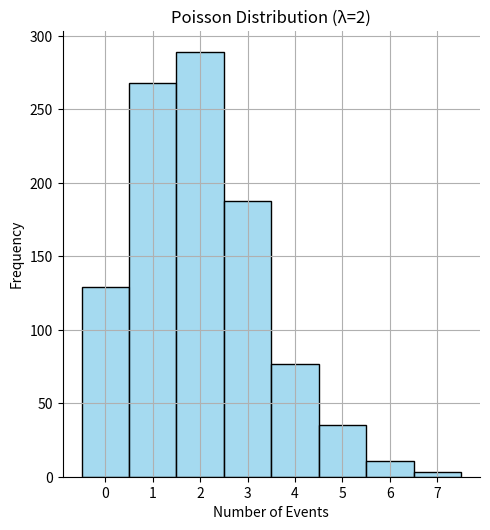

Write the Python code that produced this figure.
import numpy as np
from numpy import random
import matplotlib.pyplot as plt
import seaborn as sns

lam = 2  
size = 1000  

data = random.poisson(lam=lam, size=size)

sns.displot(data, kde=False, bins=np.arange(-0.5, max(data)+1.5, 1), color='skyblue', edgecolor='black')

plt.title(f"Poisson Distribution (λ={lam})")
plt.xlabel("Number of Events")
plt.ylabel("Frequency")
plt.grid(True)

plt.show()
